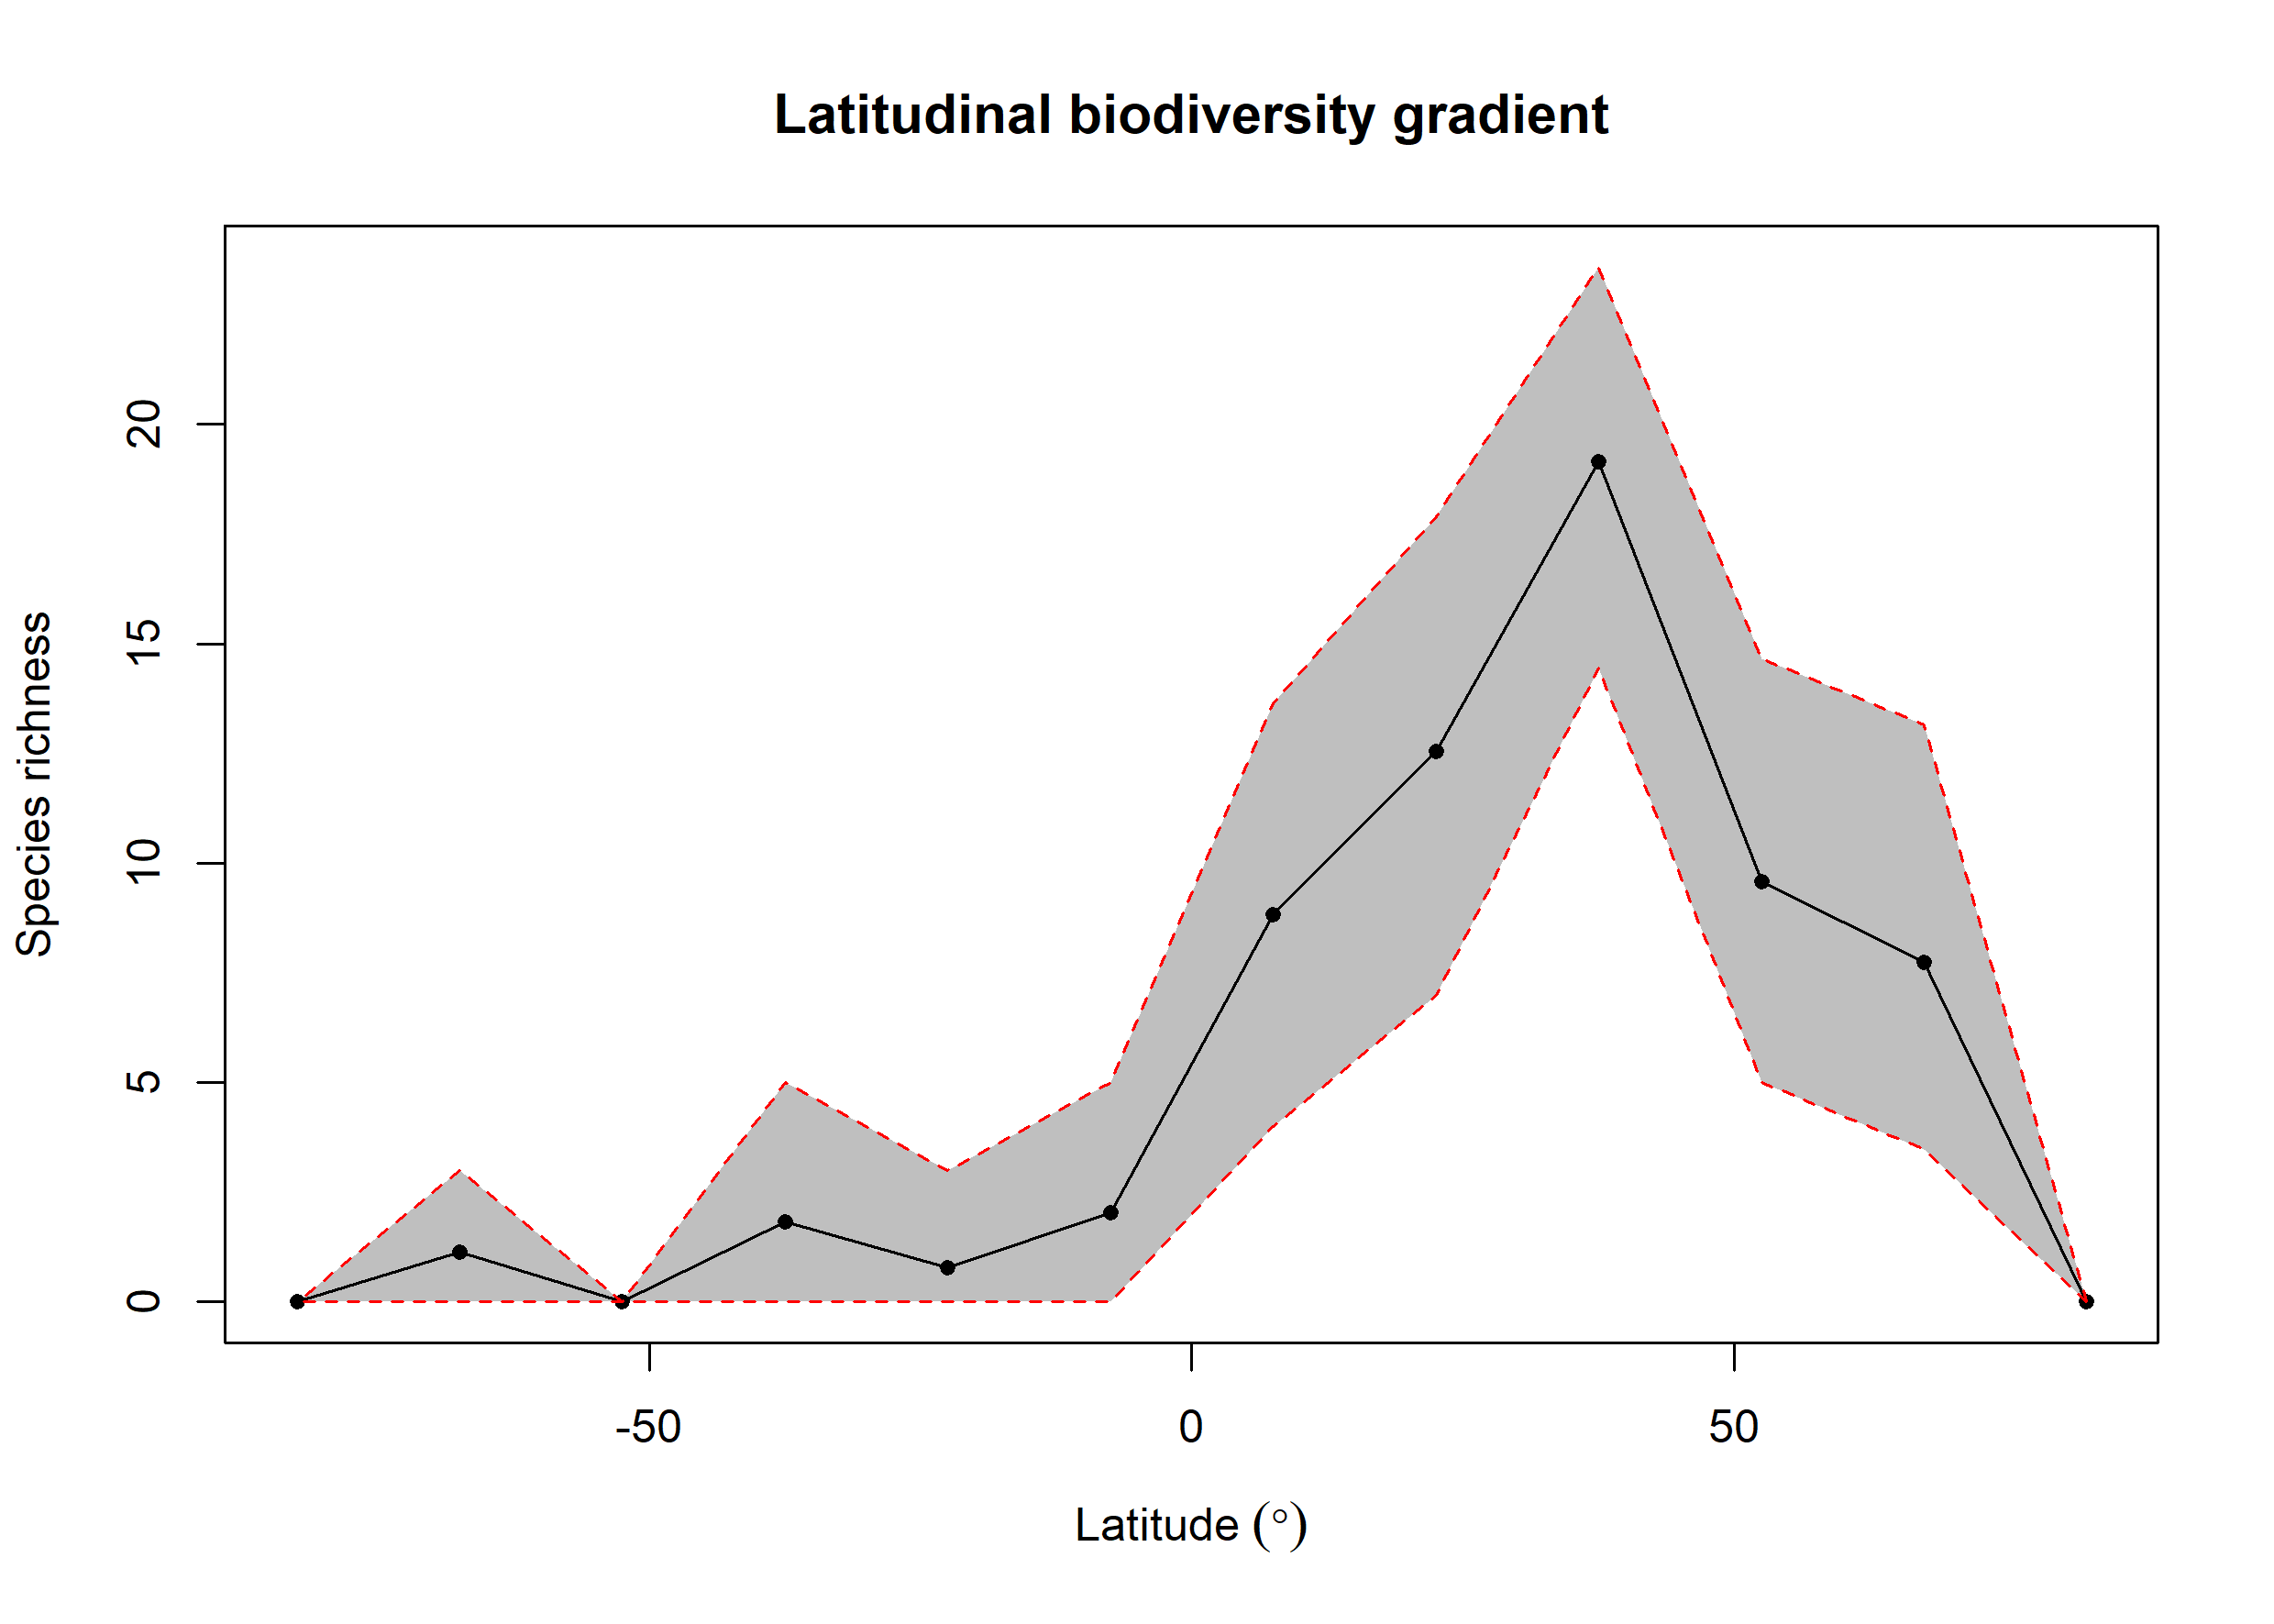

The file beside this chart, header and first rows:
bin, max, min, mid, hemisphere, mean_richness, CI.Lower, CI.Upper
1, 90, 75, 82.5, N, NA, NA, NA
2, 75, 60, 67.5, N, 7.743, 3.475, 13.15
3, 60, 45, 52.5, N, 9.589, 4.996, 14.66
4, 45, 30, 37.5, N, 19.16, 14.45, 23.59
5, 30, 15, 22.5, N, 12.54, 6.984, 17.89
6, 15, 0, 7.5, N, 8.83, 4, 13.62
7, 0, -15, -7.5, S, 2.03, 0, 5
8, -15, -30, -22.5, S, 0.78, 0, 3
9, -30, -45, -37.5, S, 1.82, 0, 5
10, -45, -60, -52.5, S, NA, NA, NA
11, -60, -75, -67.5, S, 1.14, 0, 3
12, -75, -90, -82.5, S, NA, NA, NA
